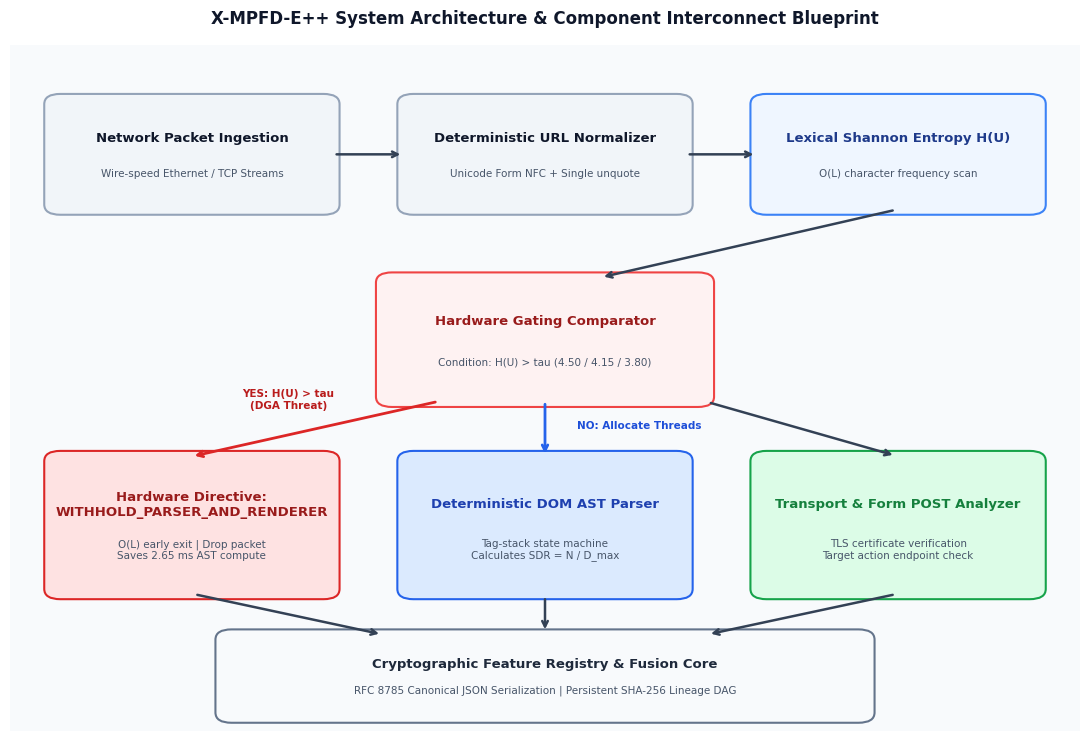
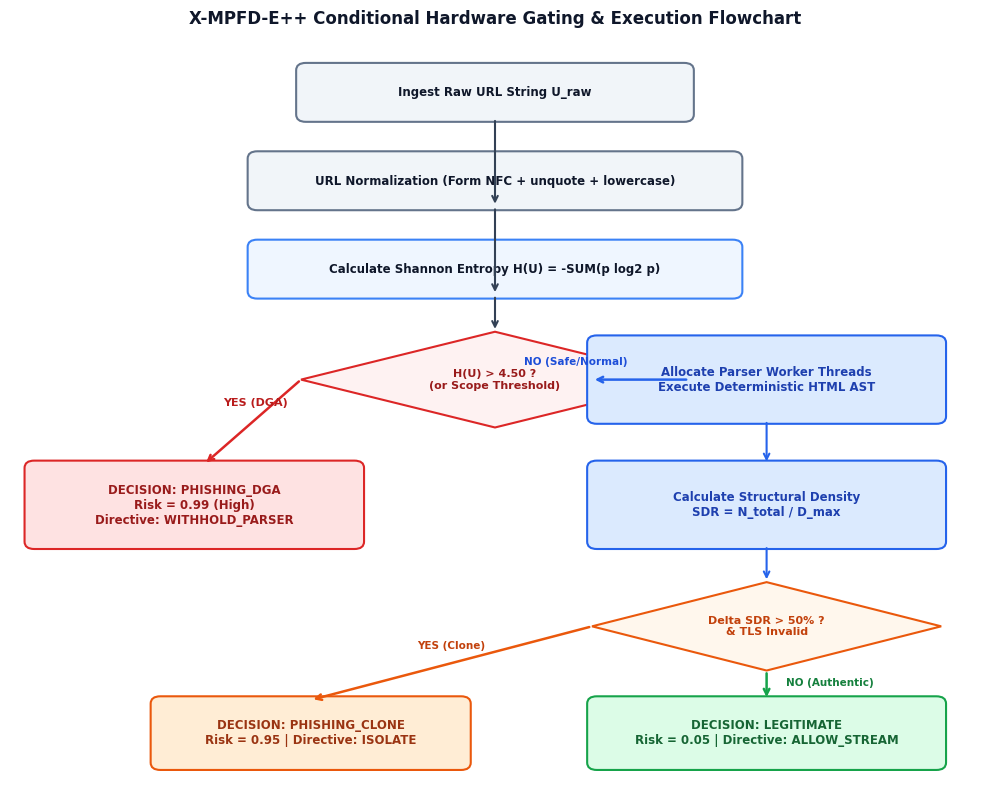

Reproduce these figures in Python, in order.
"""
Architecture & Decision Flow Diagram Generator
Script: generate_architecture_diagrams.py
Project: X-MPFD-E++

Generates high-resolution 300 DPI system architecture and hardware control flow diagrams:
- figures/FIG_ARCH_system_architecture.png
- figures/FIG_FLOW_hardware_gating_decision_flow.png
"""

import os
import matplotlib.pyplot as plt
import matplotlib.patches as patches
from matplotlib.patches import FancyBboxPatch, ArrowStyle

OUTPUT_DIR = "figures"
os.makedirs(OUTPUT_DIR, exist_ok=True)

plt.rcParams['font.sans-serif'] = 'DejaVu Sans'
plt.rcParams['font.family'] = 'sans-serif'

def generate_system_architecture_diagram():
    print("[*] Generating System Architecture Diagram (FIG_ARCH)...")
    fig, ax = plt.subplots(figsize=(11, 7.5), dpi=300)
    ax.set_xlim(0, 100)
    ax.set_ylim(0, 100)
    ax.axis('off')

    # Background subtle styling
    ax.add_patch(patches.Rectangle((0, 0), 100, 100, facecolor='#F8FAFC', edgecolor='none'))

    # Helper function for styled boxes
    def draw_box(x, y, w, h, title, subtitle="", color='#1E3A8A', fill='#EFF6FF', edgecolor='#3B82F6'):
        box = FancyBboxPatch((x, y), w, h, boxstyle="round,pad=0.8,rounding_size=1.5",
                             facecolor=fill, edgecolor=edgecolor, linewidth=1.5)
        ax.add_patch(box)
        ax.text(x + w/2, y + h*0.65, title, ha='center', va='center', fontsize=9.5, fontweight='bold', color=color)
        if subtitle:
            ax.text(x + w/2, y + h*0.32, subtitle, ha='center', va='center', fontsize=7.5, color='#475569')

    # Layer 1: Ingestion & Normalization
    draw_box(4, 76, 26, 16, "Network Packet Ingestion", "Wire-speed Ethernet / TCP Streams", color='#0F172A', fill='#F1F5F9', edgecolor='#94A3B8')
    draw_box(37, 76, 26, 16, "Deterministic URL Normalizer", "Unicode Form NFC + Single unquote", color='#0F172A', fill='#F1F5F9', edgecolor='#94A3B8')
    draw_box(70, 76, 26, 16, "Lexical Shannon Entropy H(U)", "O(L) character frequency scan", color='#1E3A8A', fill='#EFF6FF', edgecolor='#3B82F6')

    # Layer 2: Gating Comparator
    draw_box(35, 48, 30, 18, "Hardware Gating Comparator", "Condition: H(U) > tau (4.50 / 4.15 / 3.80)", color='#991B1B', fill='#FEF2F2', edgecolor='#EF4444')

    # Layer 3: Branch Left (Bypassed) vs Branch Right (Downstream AST & Transport)
    draw_box(4, 20, 26, 20, "Hardware Directive:\nWITHHOLD_PARSER_AND_RENDERER", "O(L) early exit | Drop packet\nSaves 2.65 ms AST compute", color='#991B1B', fill='#FEE2E2', edgecolor='#DC2626')
    draw_box(37, 20, 26, 20, "Deterministic DOM AST Parser", "Tag-stack state machine\nCalculates SDR = N / D_max", color='#1E40AF', fill='#DBEAFE', edgecolor='#2563EB')
    draw_box(70, 20, 26, 20, "Transport & Form POST Analyzer", "TLS certificate verification\nTarget action endpoint check", color='#15803D', fill='#DCFCE7', edgecolor='#16A34A')

    # Layer 4: Feature Lineage & Fusion Core (Bottom)
    draw_box(20, 2, 60, 12, "Cryptographic Feature Registry & Fusion Core", "RFC 8785 Canonical JSON Serialization | Persistent SHA-256 Lineage DAG", color='#1E293B', fill='#F8FAFC', edgecolor='#64748B')

    # Connecting Arrows
    def draw_arrow(x1, y1, x2, y2, label=""):
        ax.annotate('', xy=(x2, y2), xytext=(x1, y1),
                    arrowprops=dict(arrowstyle="->", color='#334155', lw=1.8, shrinkA=4, shrinkB=4))
        if label:
            mx, my = (x1 + x2) / 2, (y1 + y2) / 2
            ax.text(mx, my + 1.5, label, ha='center', va='bottom', fontsize=7.5, fontweight='bold', color='#1E293B')

    draw_arrow(30, 84, 37, 84)
    draw_arrow(63, 84, 70, 84)
    draw_arrow(83, 76, 55, 66)

    # From Gating Comparator to branches
    ax.annotate('', xy=(17, 40), xytext=(40, 48),
                arrowprops=dict(arrowstyle="->", color='#DC2626', lw=2.0))
    ax.text(26, 47, "YES: H(U) > tau\n(DGA Threat)", ha='center', fontsize=7.5, fontweight='bold', color='#B91C1C')

    ax.annotate('', xy=(50, 40), xytext=(50, 48),
                arrowprops=dict(arrowstyle="->", color='#2563EB', lw=2.0))
    ax.text(53, 44, "NO: Allocate Threads", ha='left', fontsize=7.5, fontweight='bold', color='#1D4ED8')

    draw_arrow(65, 48, 83, 40)

    # To Bottom Core
    draw_arrow(17, 20, 35, 14)
    draw_arrow(50, 20, 50, 14)
    draw_arrow(83, 20, 65, 14)

    plt.title("X-MPFD-E++ System Architecture & Component Interconnect Blueprint", fontsize=12, fontweight='bold', pad=15, color='#0F172A')
    plt.tight_layout()

    out_png = os.path.join(OUTPUT_DIR, "FIG_ARCH_system_architecture.png")
    plt.savefig(out_png, dpi=300)
    plt.close()
    print(f"    [+] Saved {out_png}")

def generate_decision_flowchart():
    print("[*] Generating Decision Flowchart (FIG_FLOW)...")
    fig, ax = plt.subplots(figsize=(10, 8), dpi=300)
    ax.set_xlim(0, 100)
    ax.set_ylim(0, 100)
    ax.axis('off')

    ax.add_patch(patches.Rectangle((0, 0), 100, 100, facecolor='#FFFFFF', edgecolor='none'))

    def draw_step(x, y, w, h, text, color='#0F172A', fill='#F8FAFC', border='#94A3B8'):
        box = FancyBboxPatch((x, y), w, h, boxstyle="round,pad=0.5,rounding_size=1.0",
                             facecolor=fill, edgecolor=border, linewidth=1.5)
        ax.add_patch(box)
        ax.text(x + w/2, y + h/2, text, ha='center', va='center', fontsize=8.5, fontweight='bold', color=color)

    def draw_diamond(x, y, w, h, text, color='#991B1B', fill='#FEF2F2', border='#DC2626'):
        poly = patches.Polygon([
            (x + w/2, y + h),
            (x + w, y + h/2),
            (x + w/2, y),
            (x, y + h/2)
        ], closed=True, facecolor=fill, edgecolor=border, linewidth=1.5)
        ax.add_patch(poly)
        ax.text(x + w/2, y + h/2, text, ha='center', va='center', fontsize=8, fontweight='bold', color=color)

    draw_step(30, 90, 40, 7, "Ingest Raw URL String U_raw", fill='#F1F5F9', border='#64748B')
    draw_step(25, 78, 50, 7, "URL Normalization (Form NFC + unquote + lowercase)", fill='#F1F5F9', border='#64748B')
    draw_step(25, 66, 50, 7, "Calculate Shannon Entropy H(U) = -SUM(p log2 p)", fill='#EFF6FF', border='#3B82F6')

    draw_diamond(30, 48, 40, 13, "H(U) > 4.50 ?\n(or Scope Threshold)", color='#991B1B', fill='#FEF2F2', border='#DC2626')

    # Left: Early Gated Exit
    draw_step(2, 32, 34, 11, "DECISION: PHISHING_DGA\nRisk = 0.99 (High)\nDirective: WITHHOLD_PARSER", color='#991B1B', fill='#FEE2E2', border='#DC2626')

    # Right: Downstream Structural AST
    draw_step(60, 49, 36, 11, "Allocate Parser Worker Threads\nExecute Deterministic HTML AST", color='#1E40AF', fill='#DBEAFE', border='#2563EB')
    draw_step(60, 32, 36, 11, "Calculate Structural Density\nSDR = N_total / D_max", color='#1E40AF', fill='#DBEAFE', border='#2563EB')

    draw_diamond(60, 15, 36, 12, "Delta SDR > 50% ?\n& TLS Invalid", color='#C2410C', fill='#FFF7ED', border='#EA580C')

    draw_step(15, 2, 32, 9, "DECISION: PHISHING_CLONE\nRisk = 0.95 | Directive: ISOLATE", color='#9A3412', fill='#FFEDD5', border='#EA580C')
    draw_step(60, 2, 36, 9, "DECISION: LEGITIMATE\nRisk = 0.05 | Directive: ALLOW_STREAM", color='#166534', fill='#DCFCE7', border='#16A34A')

    # Connectors
    ax.annotate('', xy=(50, 78), xytext=(50, 90), arrowprops=dict(arrowstyle="->", color='#334155', lw=1.5))
    ax.annotate('', xy=(50, 66), xytext=(50, 78), arrowprops=dict(arrowstyle="->", color='#334155', lw=1.5))
    ax.annotate('', xy=(50, 61), xytext=(50, 66), arrowprops=dict(arrowstyle="->", color='#334155', lw=1.5))

    # Diamond branches
    ax.annotate('', xy=(20, 43), xytext=(30, 54.5), arrowprops=dict(arrowstyle="->", color='#DC2626', lw=1.8))
    ax.text(22, 51, "YES (DGA)", fontsize=8, fontweight='bold', color='#B91C1C')

    ax.annotate('', xy=(60, 54.5), xytext=(70, 54.5), arrowprops=dict(arrowstyle="->", color='#2563EB', lw=1.8))
    ax.text(53, 56.5, "NO (Safe/Normal)", fontsize=7.5, fontweight='bold', color='#1D4ED8')

    ax.annotate('', xy=(78, 43), xytext=(78, 49), arrowprops=dict(arrowstyle="->", color='#2563EB', lw=1.5))
    ax.annotate('', xy=(78, 27), xytext=(78, 32), arrowprops=dict(arrowstyle="->", color='#2563EB', lw=1.5))

    ax.annotate('', xy=(31, 11), xytext=(60, 21), arrowprops=dict(arrowstyle="->", color='#EA580C', lw=1.8))
    ax.text(42, 18, "YES (Clone)", fontsize=7.5, fontweight='bold', color='#C2410C')

    ax.annotate('', xy=(78, 11), xytext=(78, 15), arrowprops=dict(arrowstyle="->", color='#16A34A', lw=1.8))
    ax.text(80, 13, "NO (Authentic)", fontsize=7.5, fontweight='bold', color='#15803D')

    plt.title("X-MPFD-E++ Conditional Hardware Gating & Execution Flowchart", fontsize=12, fontweight='bold', pad=15, color='#0F172A')
    plt.tight_layout()

    out_png = os.path.join(OUTPUT_DIR, "FIG_FLOW_hardware_gating_decision_flow.png")
    plt.savefig(out_png, dpi=300)
    plt.close()
    print(f"    [+] Saved {out_png}")

if __name__ == "__main__":
    generate_system_architecture_diagram()
    generate_decision_flowchart()
